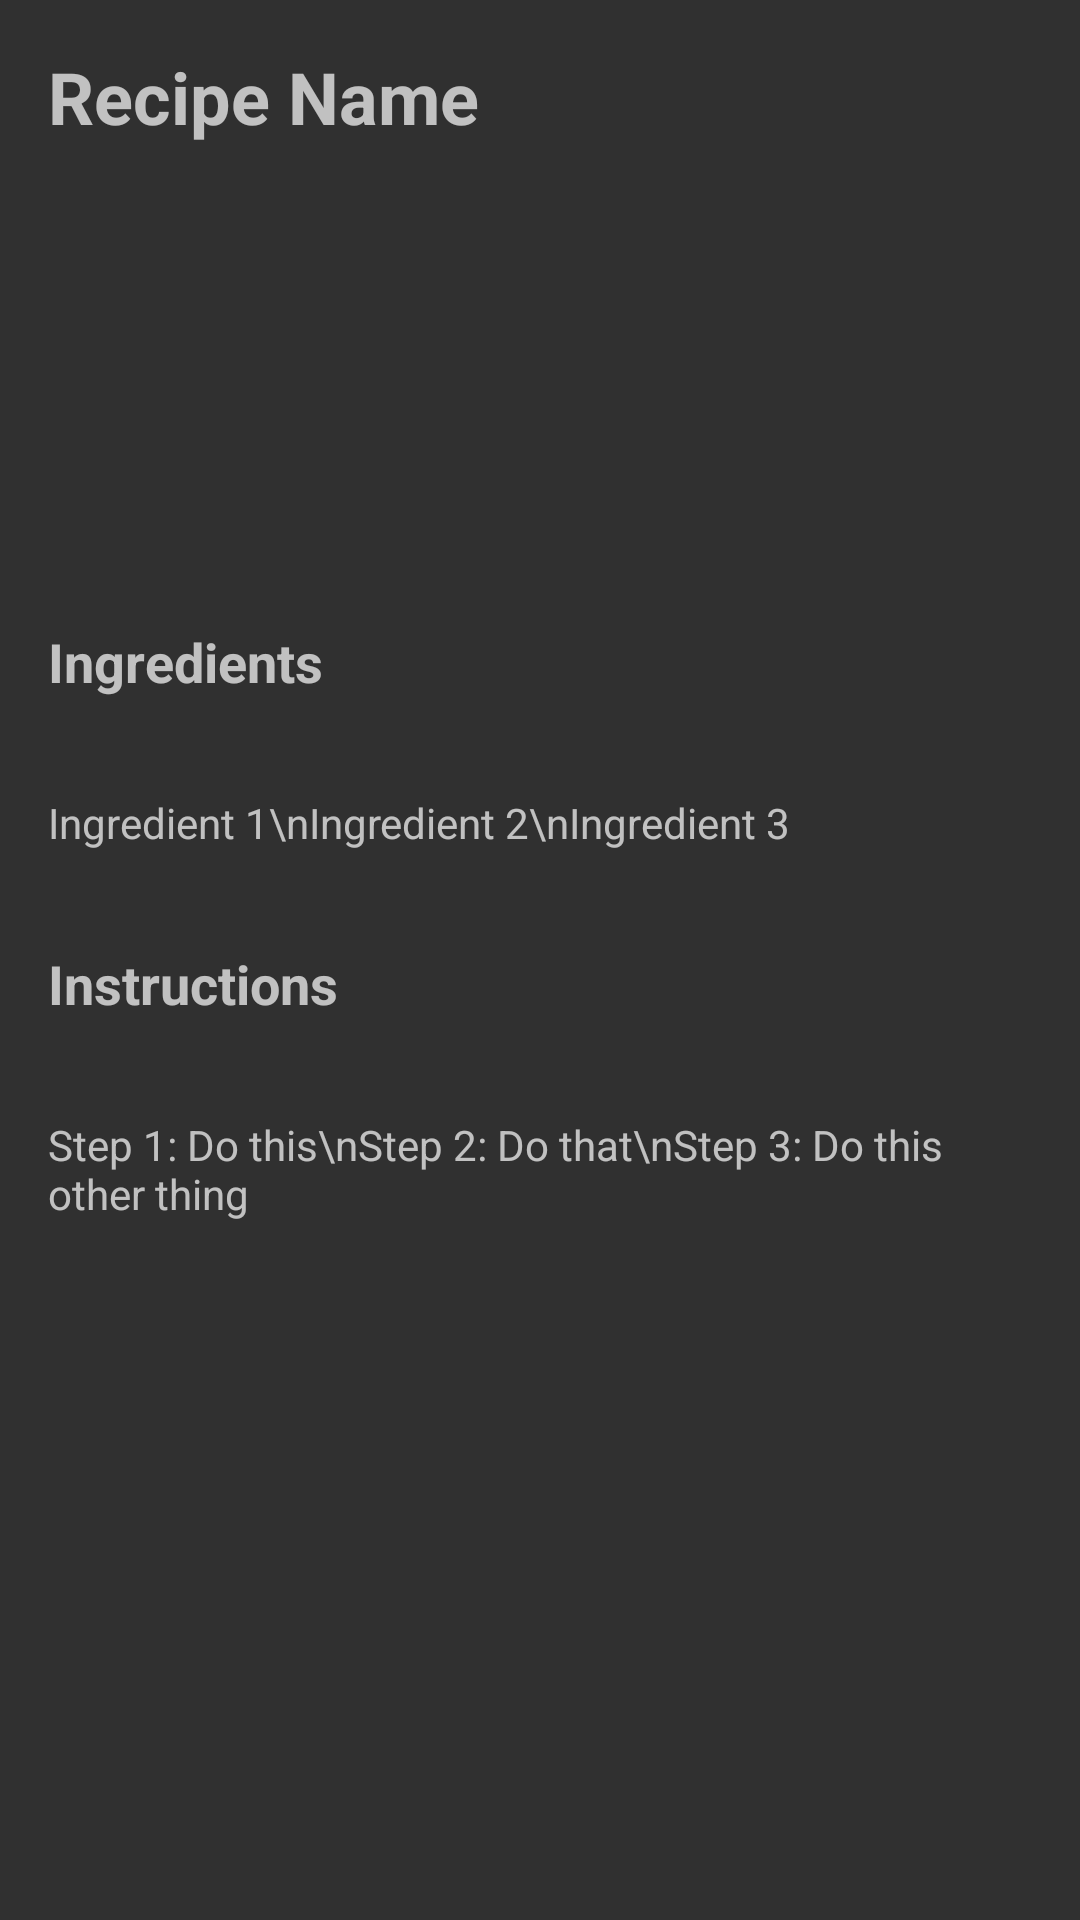

Write the Android layout XML for this screen, with the resource values it uses.
<!-- AndroidManifest.xml: application theme Theme.AppCompat.NoActionBar -->
<!-- res/layout/recipe.xml -->
<?xml version="1.0" encoding="utf-8"?>
<androidx.constraintlayout.widget.ConstraintLayout
    xmlns:android="http://schemas.android.com/apk/res/android"
    xmlns:app="http://schemas.android.com/apk/res-auto"
    xmlns:tools="http://schemas.android.com/tools"
    android:layout_width="match_parent"
    android:layout_height="match_parent"
    tools:context=".AllrecipesActivity">

    <ScrollView
        android:id="@+id/scrollView"
        android:layout_width="match_parent"
        android:layout_height="match_parent"
        app:layout_constraintEnd_toEndOf="parent"
        app:layout_constraintStart_toStartOf="parent"
        tools:layout_editor_absoluteY="39dp">

        <LinearLayout
            android:id="@+id/linearLayout"
            android:layout_width="match_parent"
            android:layout_height="wrap_content"
            android:orientation="vertical">

            
            <TextView
                android:id="@+id/recipe_name"
                android:layout_width="match_parent"
                android:layout_height="wrap_content"
                android:padding="16dp"
                android:text="Recipe Name"
                android:textSize="24sp"
                android:textStyle="bold" />

            
            <View
                android:id="@+id/recipe_image"
                android:layout_width="match_parent"
                android:layout_height="128dp" />

            <ImageView
                android:id="@+id/recipe_picture"
                android:layout_width="match_parent"
                android:layout_height="wrap_content"
                android:adjustViewBounds="true"
                android:scaleType="centerCrop" />

            
            <TextView
                android:id="@+id/recipe_ingredients"
                android:layout_width="match_parent"
                android:layout_height="wrap_content"
                android:padding="16dp"
                android:text="Ingredients"
                android:textSize="18sp"
                android:textStyle="bold" />

            
            <TextView
                android:id="@+id/recipe_ingredients_list"
                android:layout_width="match_parent"
                android:layout_height="wrap_content"
                android:padding="16dp"
                android:text="Ingredient 1\nIngredient 2\nIngredient 3" />

            
            <TextView
                android:id="@+id/recipe_instructions"
                android:layout_width="match_parent"
                android:layout_height="wrap_content"
                android:padding="16dp"
                android:text="Instructions"
                android:textSize="18sp"
                android:textStyle="bold" />

            
            <TextView
                android:id="@+id/recipe_instructions_list"
                android:layout_width="match_parent"
                android:layout_height="wrap_content"
                android:padding="16dp"
                android:text="Step 1: Do this\nStep 2: Do that\nStep 3: Do this other thing" />

            
            <VideoView
                android:id="@+id/recipe_video"
                android:layout_width="match_parent"
                android:layout_height="wrap_content"
                android:layout_margin="16dp" />

            <androidx.cardview.widget.CardView
                android:layout_width="match_parent"
                android:layout_height="match_parent" />

            <HorizontalScrollView
                android:layout_width="match_parent"
                android:layout_height="match_parent"
                android:layout_marginStart="16dp"
                android:layout_marginLeft="16dp"
                app:layout_constraintStart_toStartOf="parent">

                <LinearLayout
                    android:layout_width="wrap_content"
                    android:layout_height="match_parent"
                    android:orientation="vertical" />
            </HorizontalScrollView>

        </LinearLayout>
    </ScrollView>

</androidx.constraintlayout.widget.ConstraintLayout>
<!-- resources referenced by this layout -->
<resources>

</resources>
